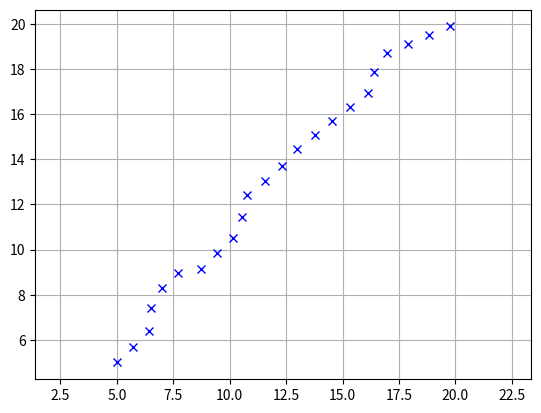

The script that saved this image:
#! /usr/bin/python
# -*- coding: utf-8 -*-
u"""
Cubic Spline library on python

[redacted]

usage: see test codes as below

license: MIT
"""
import math
import numpy as np
import bisect


class Spline:
    u"""
    Cubic Spline class
    """

    def __init__(self, x, y):
        self.b, self.c, self.d, self.w = [], [], [], []

        self.x = x
        self.y = y

        self.nx = len(x)  # dimension of s
        h = np.diff(x)

        # calc coefficient cBest
        self.a = [iy for iy in y]

        # calc coefficient cBest
        A = self.__calc_A(h)
        B = self.__calc_B(h)
        self.c = np.linalg.solve(A, B)
        #  print(self.c1)

        # calc spline coefficient b and d
        for i in range(self.nx - 1):
            self.d.append((self.c[i + 1] - self.c[i]) / (3.0 * h[i]))
            tb = (self.a[i + 1] - self.a[i]) / h[i] - h[i] * \
                 (self.c[i + 1] + 2.0 * self.c[i]) / 3.0
            self.b.append(tb)

    def calc(self, t):
        u"""
        Calc position

        if t is outside of the input s, return None

        """

        if t < self.x[0]:
            return None
        elif t > self.x[-1]:
            return None

        i = self.__search_index(t)
        dx = t - self.x[i]
        result = self.a[i] + self.b[i] * dx + \
                 self.c[i] * dx ** 2.0 + self.d[i] * dx ** 3.0

        return result

    def calcd(self, t):
        u"""
        Calc first derivative

        if t is outside of the input s, return None
        """

        if t < self.x[0]:
            return None
        elif t > self.x[-1]:
            return None

        i = self.__search_index(t)
        dx = t - self.x[i]
        result = self.b[i] + 2.0 * self.c[i] * dx + 3.0 * self.d[i] * dx ** 2.0
        return result

    def calcdd(self, t):
        u"""
        Calc second derivative
        """

        if t < self.x[0]:
            return None
        elif t > self.x[-1]:
            return None

        i = self.__search_index(t)
        dx = t - self.x[i]
        result = 2.0 * self.c[i] + 6.0 * self.d[i] * dx
        return result

    def __search_index(self, x):
        u"""
        search data segment index
        """
        return bisect.bisect(self.x, x) - 1

    def __calc_A(self, h):
        u"""
        calc matrix A for spline coefficient cBest
        """
        A = np.zeros((self.nx, self.nx))
        A[0, 0] = 1.0
        for i in range(self.nx - 1):
            if i != (self.nx - 2):
                A[i + 1, i + 1] = 2.0 * (h[i] + h[i + 1])
            A[i + 1, i] = h[i]
            A[i, i + 1] = h[i]

        A[0, 1] = 0.0
        A[self.nx - 1, self.nx - 2] = 0.0
        A[self.nx - 1, self.nx - 1] = 1.0
        #  print(A)
        return A

    def __calc_B(self, h):
        u"""
        calc matrix B for spline coefficient cBest
        """
        B = np.zeros(self.nx)
        for i in range(self.nx - 2):
            B[i + 1] = 3.0 * (self.a[i + 2] - self.a[i + 1]) / \
                       h[i + 1] - 3.0 * (self.a[i + 1] - self.a[i]) / h[i]
        #  print(B)
        return B


class Spline2D:
    u"""
    2D Cubic Spline class

    """

    def __init__(self, x, y):
        self.s = self.__calc_s(x, y)
        self.sx = Spline(self.s, x)
        self.sy = Spline(self.s, y)

    def __calc_s(self, x, y):
        dx = np.diff(x)
        dy = np.diff(y)
        self.ds = [math.sqrt(idx ** 2 + idy ** 2)
                   for (idx, idy) in zip(dx, dy)]
        s = [0]
        s.extend(np.cumsum(self.ds))
        return s

    def calc_position(self, s):
        u"""
        calc position
        """
        x = self.sx.calc(s)
        y = self.sy.calc(s)

        return x, y

    def calc_curvature(self, s):
        u"""
        calc curvature
        """
        dx = self.sx.calcd(s)
        ddx = self.sx.calcdd(s)
        dy = self.sy.calcd(s)
        ddy = self.sy.calcdd(s)
        k = (ddy * dx - ddx * dy) / (dx ** 2 + dy ** 2)
        return k

    def calc_yaw(self, s):
        u"""
        calc yaw
        """
        dx = self.sx.calcd(s)
        dy = self.sy.calcd(s)
        yaw = math.atan2(dy, dx)
        return yaw


def calc_spline_course(x, y, ds=0.1):
    sp = Spline2D(x, y)
    s = np.arange(0, sp.s[-1], ds)

    rx, ry, ryaw, rk = [], [], [], []
    for i_s in s:
        ix, iy = sp.calc_position(i_s)
        rx.append(ix)
        ry.append(iy)
        ryaw.append(sp.calc_yaw(i_s))
        rk.append(sp.calc_curvature(i_s))

    return rx, ry, ryaw, rk, s


def test_spline2d():
    print("Spline 2D test")
    import matplotlib.pyplot as plt
    x = [-2.5, 0.0, 2.5, 5.0, 7.5, 3.0, -1.0]
    y = [0.7, -6, 5, 6.5, 0.0, 5.0, -2.0]

    sp = Spline2D(x, y)
    s = np.arange(0, sp.s[-1], 0.1)

    rx, ry, ryaw, rk = [], [], [], []
    for i_s in s:
        ix, iy = sp.calc_position(i_s)
        rx.append(ix)
        ry.append(iy)
        ryaw.append(sp.calc_yaw(i_s))
        rk.append(sp.calc_curvature(i_s))

    flg, ax = plt.subplots(1)
    plt.plot(x, y, "xb", label="input")
    plt.plot(rx, ry, "-r", label="spline")
    plt.grid(True)
    plt.axis("equal")
    plt.xlabel("s[m]")
    plt.ylabel("y[m]")
    plt.legend()

    flg, ax = plt.subplots(1)
    plt.plot(s, [math.degrees(iyaw) for iyaw in ryaw], "-r", label="yaw")
    plt.grid(True)
    plt.legend()
    plt.xlabel("line length[m]")
    plt.ylabel("yaw angle[deg]")

    flg, ax = plt.subplots(1)
    plt.plot(s, rk, "-r", label="curvature")
    plt.grid(True)
    plt.legend()
    plt.xlabel("line length[m]")
    plt.ylabel("curvature [1/m]")

    plt.show()


def test_spline():
    print("Spline test")
    import matplotlib.pyplot as plt
    x = [5, 5.707106781186548, 6.414213562373096, 6.519370855208124, 6.982624630986797, 7.726217870317432,
         8.710648277317775, 9.431304241231715, 10.151960205145656, 10.54433439862579, 10.783045171948432,
         11.55527206003784, 12.327498948127248, 12.982311372063531, 13.76629952482582, 14.55028767758811,
         15.334275830350398, 16.118263983112687, 16.3988192878967, 16.9892165060807, 17.906549209127977,
         18.823881912175253, 19.74121461522253]
    y = [5, 5.707106781186548, 6.414213562373096, 7.408669164078677, 8.294894834676636, 8.963527091168778,
         9.139301872560015, 9.832594726753154, 10.525887580946293, 11.445693262756757, 12.416783972577269,
         13.052130833206759, 13.687477693836248, 14.443269126348346, 15.064044912223064, 15.684820698097782,
         16.3055964839725, 16.92637226984722, 17.886210131653865, 18.693322964385814, 19.091444443233637,
         19.489565922081457, 19.88768740092928]

    spline = Spline(x, y)
    rx = np.arange(-2.0, 4, 0.01)
    ry = [spline.calc(i) for i in rx]

    plt.plot(x, y, "xb")
    plt.plot(rx, ry, "-r")
    plt.grid(True)
    plt.axis("equal")
    plt.show()


if __name__ == '__main__':
    test_spline()
    # test_spline2d()
